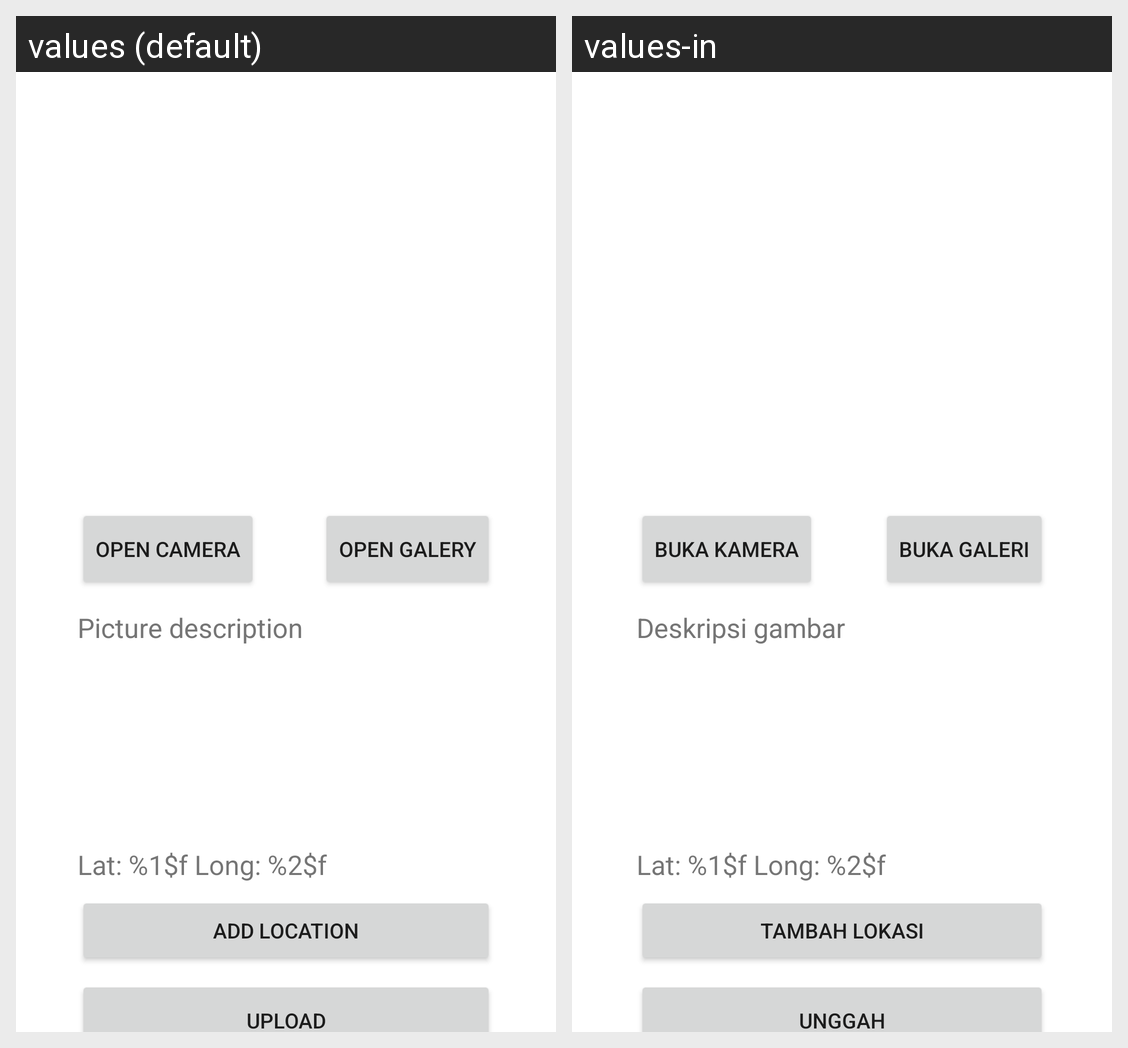

Strings drawn on this Android screen and how each of the app's shown locales translates them:
Android screen res/layout/activity_add_story.xml rendered under 2 locales, left to right: values (default), values-in. Device: Nexus 5 (rendered at 1080×1920; each locale shown at half size, 540×960, under a caption strip naming it); theme Theme.StoryApp.
Strings drawn on this screen, with the default value and each locale's value (text and hints the layout hard-codes, and strings that could not be matched under every locale, appear in the picture but are not listed):

open_camera
  values: Open Camera
  values-in: Buka Kamera

open_galery
  values: Open Galery
  values-in: Buka Galeri

upload
  values: Upload
  values-in: Unggah

add_location
  values: Add Location
  values-in: Tambah Lokasi

description
  values: Picture description
  values-in: Deskripsi gambar

lat_long
  values: Lat: %1$f Long: %2$f
  values-in: Lat: %1$f Long: %2$f
